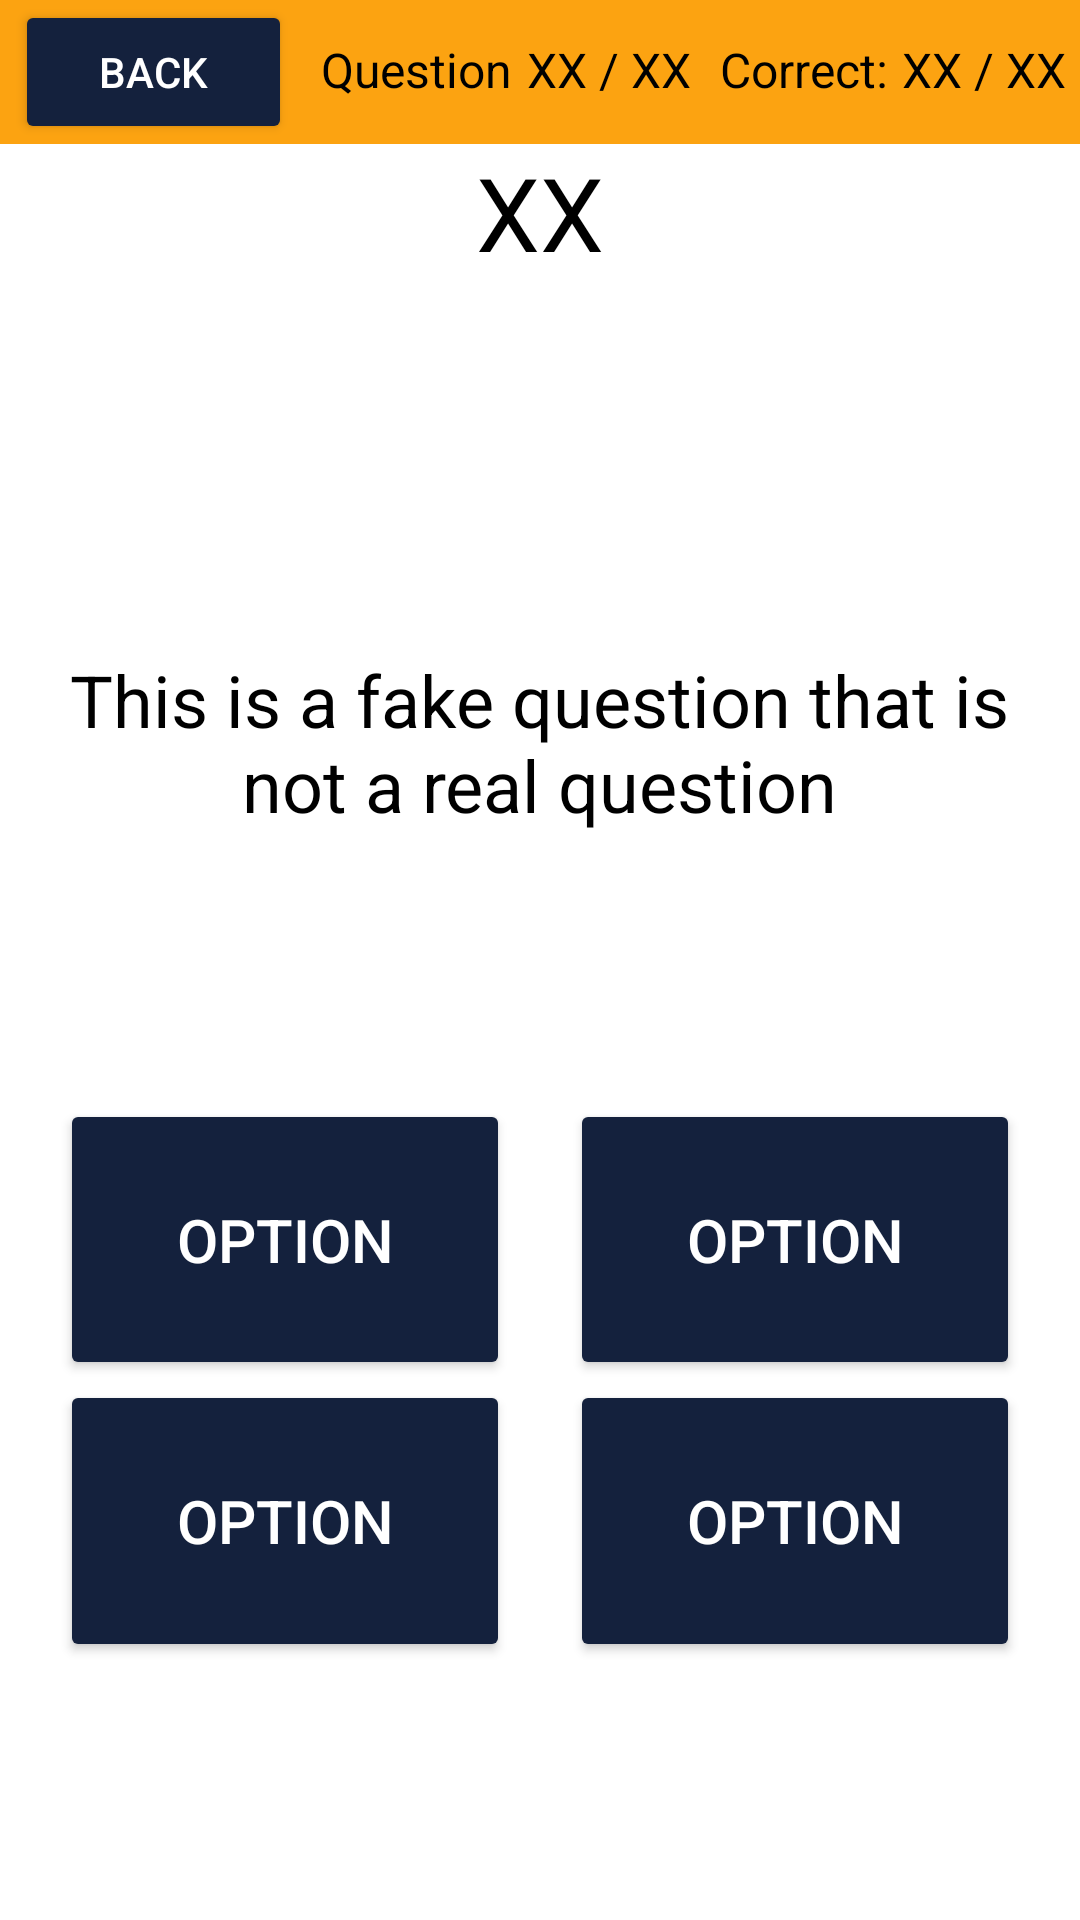

Write the Android layout XML for this screen, with the resource values it uses.
<!-- AndroidManifest.xml: application theme Theme.A2QuizBuilder -->
<!-- res/layout/activity_question.xml -->
<?xml version="1.0" encoding="utf-8"?>
<androidx.constraintlayout.widget.ConstraintLayout xmlns:android="http://schemas.android.com/apk/res/android"
    xmlns:app="http://schemas.android.com/apk/res-auto"
    xmlns:tools="http://schemas.android.com/tools"
    android:layout_width="match_parent"
    android:layout_height="match_parent"
    tools:context=".QuestionActivity">

    <TableLayout
        android:id="@+id/tableLayout2"
        android:layout_width="match_parent"
        android:layout_height="match_parent"
        android:background="@color/white">

        <TableRow
            android:layout_width="match_parent"
            android:layout_height="match_parent"
            android:background="@color/yellow">

            <Button
                android:id="@+id/questionBackBtn"
                android:layout_width="wrap_content"
                android:layout_height="wrap_content"
                android:layout_marginHorizontal="5dp"
                android:layout_weight="1"
                android:backgroundTint="@color/dark_blue"
                android:text="@string/back"
                android:textColor="@color/white"
                android:textSize="14sp" />

            <TextView
                android:id="@+id/questionTextView"
                android:layout_width="wrap_content"
                android:layout_height="wrap_content"
                android:layout_weight="1"
                android:background="@color/yellow"
                android:text="@string/question"
                android:textAlignment="textEnd"
                android:textColor="@color/black"
                android:textSize="16sp" />

            <TextView
                android:id="@+id/qFractionTextView"
                android:layout_width="wrap_content"
                android:layout_height="wrap_content"
                android:layout_marginStart="5dp"
                android:layout_weight="1"
                android:background="@color/yellow"
                android:text="@string/placeholder"
                android:textColor="@color/black"
                android:textSize="16sp" />

            <TextView
                android:id="@+id/correctTextView"
                android:layout_width="wrap_content"
                android:layout_height="wrap_content"
                android:layout_weight="1"
                android:background="@color/yellow"
                android:text="@string/correct"
                android:textAlignment="textEnd"
                android:textColor="@color/black"
                android:textSize="16sp" />

            <TextView
                android:id="@+id/correctValueTextView"
                android:layout_width="wrap_content"
                android:layout_height="wrap_content"
                android:layout_marginStart="5dp"
                android:layout_weight="1"
                android:background="@color/yellow"
                android:text="@string/placeholder"
                android:textColor="@color/black"
                android:textSize="16sp" />

        </TableRow>

        <TableRow
            android:layout_width="match_parent"
            android:layout_height="match_parent"
            android:gravity="center_vertical">

            <TextView
                android:id="@+id/timerTV"
                android:layout_width="wrap_content"
                android:layout_height="wrap_content"
                android:layout_span="5"
                android:layout_weight="1"
                android:text="@string/number"
                android:textAlignment="center"
                android:textColor="@color/black"
                android:textSize="34sp" />
        </TableRow>

        <TableRow
            android:id="@+id/questionRow"
            android:layout_width="match_parent"
            android:layout_height="match_parent"
            android:layout_weight="2.9"
            android:gravity="center_horizontal|center_vertical"
            android:paddingTop="35dp">

            <TextView
                android:id="@+id/questionPromptTextView"
                android:layout_width="wrap_content"
                android:layout_height="wrap_content"
                android:layout_span="6"
                android:background="@color/white"
                android:gravity="center_horizontal|center_vertical"
                android:text="@string/fillerQuestion"
                android:textColor="@color/black"
                android:textSize="24sp" />
        </TableRow>

        <TableRow
            android:id="@+id/firstBtnRow"
            android:layout_width="match_parent"
            android:layout_height="match_parent"
            android:layout_weight="0.75">

            <LinearLayout
                android:layout_width="match_parent"
                android:layout_height="match_parent"
                android:layout_span="5"
                android:layout_weight="1"
                android:orientation="horizontal">

                <Button
                    android:id="@+id/optionOneBtn"
                    android:layout_width="match_parent"
                    android:layout_height="match_parent"
                    android:layout_marginStart="20dp"
                    android:layout_marginEnd="10dp"
                    android:layout_span="2"
                    android:layout_weight="1"
                    android:backgroundTint="@color/dark_blue"
                    android:text="@string/option"
                    android:textColor="@color/white"
                    android:textSize="20sp" />

                <Button
                    android:id="@+id/optionTwoBtn"
                    android:layout_width="match_parent"
                    android:layout_height="match_parent"
                    android:layout_marginStart="10dp"
                    android:layout_marginEnd="20dp"
                    android:layout_span="3"
                    android:layout_weight="1"
                    android:backgroundTint="@color/dark_blue"
                    android:text="@string/option"
                    android:textColor="@color/white"
                    android:textSize="20sp" />
            </LinearLayout>

        </TableRow>

        <TableRow
            android:id="@+id/secondBtnRow"
            android:layout_width="match_parent"
            android:layout_height="match_parent"
            android:layout_weight="0.75">

            <LinearLayout
                android:layout_width="match_parent"
                android:layout_height="match_parent"
                android:layout_span="5"
                android:layout_weight="1"
                android:orientation="horizontal">

                <Button
                    android:id="@+id/optionThreeBtn"
                    android:layout_width="match_parent"
                    android:layout_height="match_parent"
                    android:layout_marginStart="20dp"
                    android:layout_marginEnd="10dp"
                    android:layout_span="2"
                    android:layout_weight="1"
                    android:backgroundTint="@color/dark_blue"
                    android:text="@string/option"
                    android:textColor="@color/white"
                    android:textSize="20sp" />

                <Button
                    android:id="@+id/optionFourBtn"
                    android:layout_width="match_parent"
                    android:layout_height="match_parent"
                    android:layout_marginStart="10dp"
                    android:layout_marginEnd="20dp"
                    android:layout_span="3"
                    android:layout_weight="1"
                    android:backgroundTint="@color/dark_blue"
                    android:text="@string/option"
                    android:textColor="@color/white"
                    android:textSize="20sp" />
            </LinearLayout>

        </TableRow>

        <TableRow
            android:id="@+id/nextRow"
            android:layout_width="match_parent"
            android:layout_height="120dp"
            android:layout_weight="0.5"
            android:gravity="center_horizontal">

            <Button
                android:id="@+id/nextBtn"
                android:layout_width="wrap_content"
                android:layout_height="wrap_content"
                android:layout_span="6"
                android:backgroundTint="@color/dark_blue"
                android:text="@string/next"
                android:textColor="@color/white"
                android:textSize="14sp"
                android:visibility="invisible" />
        </TableRow>
    </TableLayout>
</androidx.constraintlayout.widget.ConstraintLayout>
<!-- resources referenced by this layout -->
<resources>
  <color name="black">#FF000000</color>
  <color name="dark_blue">#14213D</color>
  <color name="white">#FFFFFFFF</color>
  <color name="yellow">#FCA311</color>
  <string name="back">Back</string>
  <string name="correct">Correct: </string>
  <string name="fillerQuestion">This is a fake question that is not a real question</string>
  <string name="next">Next\nQuestion</string>
  <string name="number">XX</string>
  <string name="option">Option</string>
  <string name="placeholder">XX / XX</string>
  <string name="question">Question</string>
  <style name="Theme.A2QuizBuilder" parent="Theme.MaterialComponents.DayNight.NoActionBar">
          
          <item name="colorPrimary">@color/purple_500</item>
          <item name="colorPrimaryVariant">@color/purple_700</item>
          <item name="colorOnPrimary">@color/white</item>
          
          <item name="colorSecondary">@color/teal_200</item>
          <item name="colorSecondaryVariant">@color/teal_700</item>
          <item name="colorOnSecondary">@color/black</item>
          
          <item name="android:statusBarColor">?attr/colorPrimaryVariant</item>
          
          <item name="android:textColorHint">@color/black</item>
      </style>
  <color name="purple_500">#14213D</color>
  <color name="purple_700">#FF000000</color>
  <color name="teal_200">#FF03DAC5</color>
  <color name="teal_700">#FF018786</color>
</resources>
